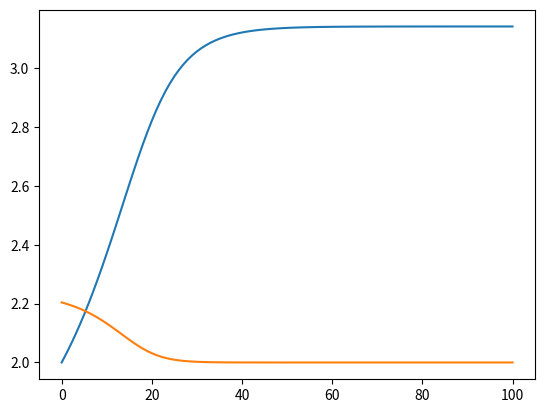

This figure's Python source:
import numpy as np
import matplotlib.pyplot as plt
def y(x):
    y= (5 / 4 + np.cos(x)) ** 0.5 + (5 / 4 - np.cos(x))**0.5
    return y
def dy(x):
    dy =0.5*np.sin(x)*(((5/4)-np.cos(x))**(-0.5)-((5/4)+np.cos(x))**(-0.5))
    return dy
"各个作业内容只需要对下方的x与alpha值进行修改即可得出答案，这里给出课件实例图片的代码"
x = 2 #x可分别取1,2,3,4
alpha = 0.2
x_result=[x]
for i in range(100):
    x = x-alpha*dy(x)
    x_result.append(x)

print(x_result)
print(y(x_result))

plt.plot(x_result)
plt.plot(y(x_result))
plt.show()
"由于初始x不同，因此x，y的最终结果不同"